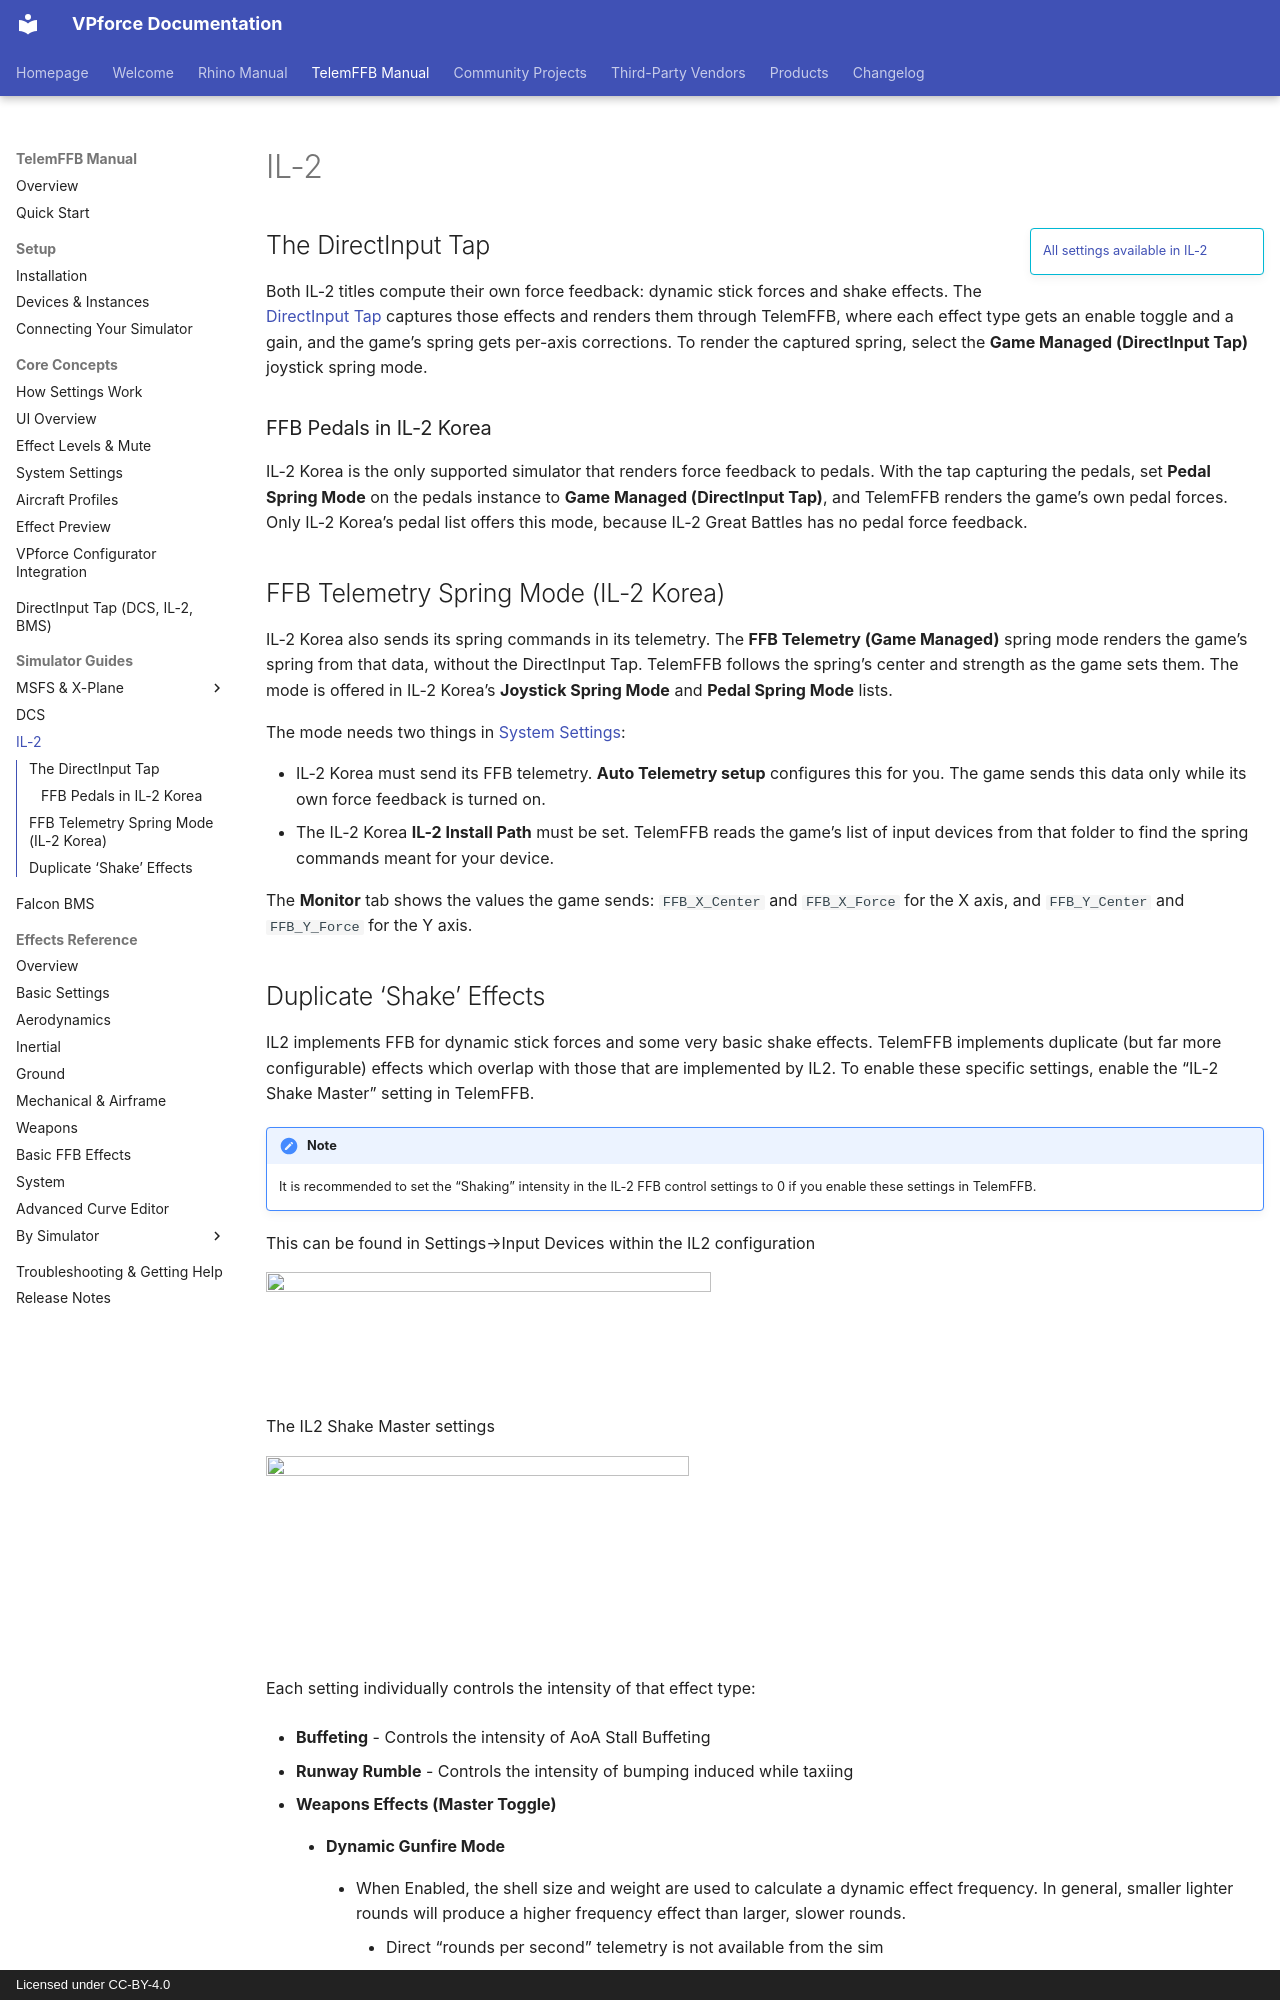

repository: walmis/VPforce-Docs · page: telemffb/sim-il2/index.html · generator: mkdocs · copyright: Licensed under CC-BY-4.0

# IL-2

!!! info inline end ""
    [All settings available in IL-2](effects-sim-il2.md)

## The DirectInput Tap

Both IL-2 titles compute their own force feedback: dynamic stick forces and shake effects. The [DirectInput Tap](dinput-tap.md) captures those effects and renders them through TelemFFB, where each effect type gets an enable toggle and a gain, and the game's spring gets per-axis corrections. To render the captured spring, select the **Game Managed (DirectInput Tap)** joystick spring mode.

### FFB Pedals in IL-2 Korea

IL-2 Korea is the only supported simulator that renders force feedback to pedals. With the tap capturing the pedals, set **Pedal Spring Mode** on the pedals instance to **Game Managed (DirectInput Tap)**, and TelemFFB renders the game's own pedal forces. Only IL-2 Korea's pedal list offers this mode, because IL-2 Great Battles has no pedal force feedback.

## FFB Telemetry Spring Mode (IL-2 Korea)

IL-2 Korea also sends its spring commands in its telemetry. The **FFB Telemetry (Game Managed)** spring mode renders the game's spring from that data, without the DirectInput Tap. TelemFFB follows the spring's center and strength as the game sets them. The mode is offered in IL-2 Korea's **Joystick Spring Mode** and **Pedal Spring Mode** lists.

The mode needs two things in [System Settings](sim-setup.md#il-2-sturmovik-and-il-2-korea):

- IL-2 Korea must send its FFB telemetry. **Auto Telemetry setup** configures this for you. The game sends this data only while its own force feedback is turned on.
- The IL-2 Korea **IL-2 Install Path** must be set. TelemFFB reads the game's list of input devices from that folder to find the spring commands meant for your device.

The **Monitor** tab shows the values the game sends: `FFB_X_Center` and `FFB_X_Force` for the X axis, and `FFB_Y_Center` and `FFB_Y_Force` for the Y axis.
